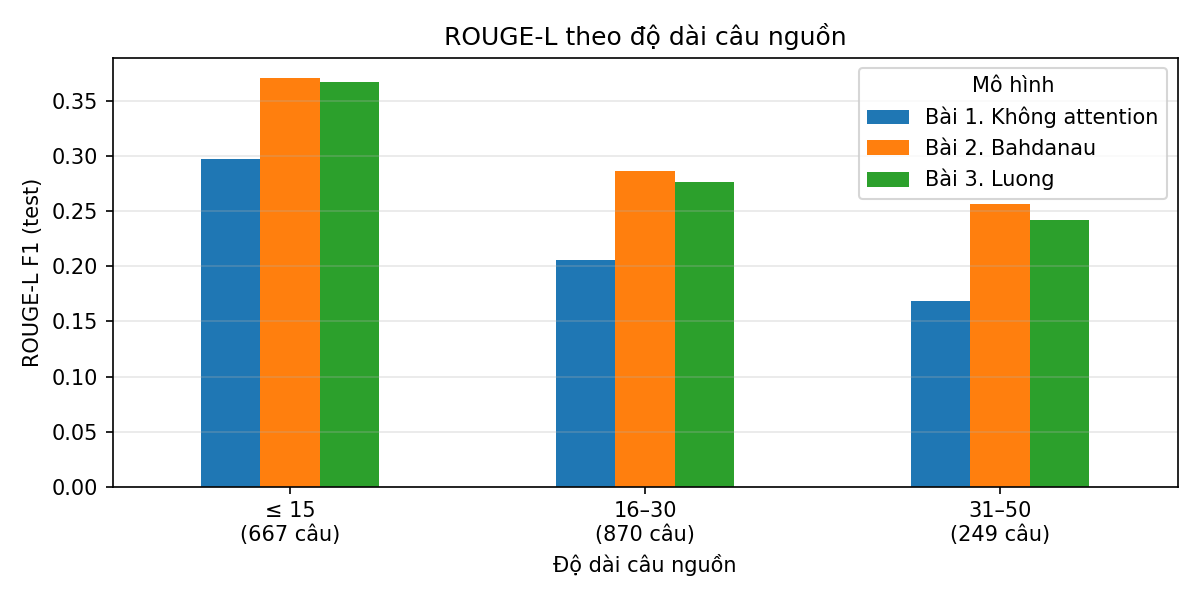

Values plotted in this chart, from the file beside it:
Mô hình, Độ dài câu nguồn, Số câu, ROUGE-L F1
Bài 1. Không attention, ≤ 15, 667, 0.2976
Bài 1. Không attention, 16–30, 870, 0.2053
Bài 1. Không attention, 31–50, 249, 0.1683
Bài 2. Bahdanau, ≤ 15, 667, 0.3708
Bài 2. Bahdanau, 16–30, 870, 0.2864
Bài 2. Bahdanau, 31–50, 249, 0.2566
Bài 3. Luong, ≤ 15, 667, 0.3667
Bài 3. Luong, 16–30, 870, 0.2765
Bài 3. Luong, 31–50, 249, 0.2417
